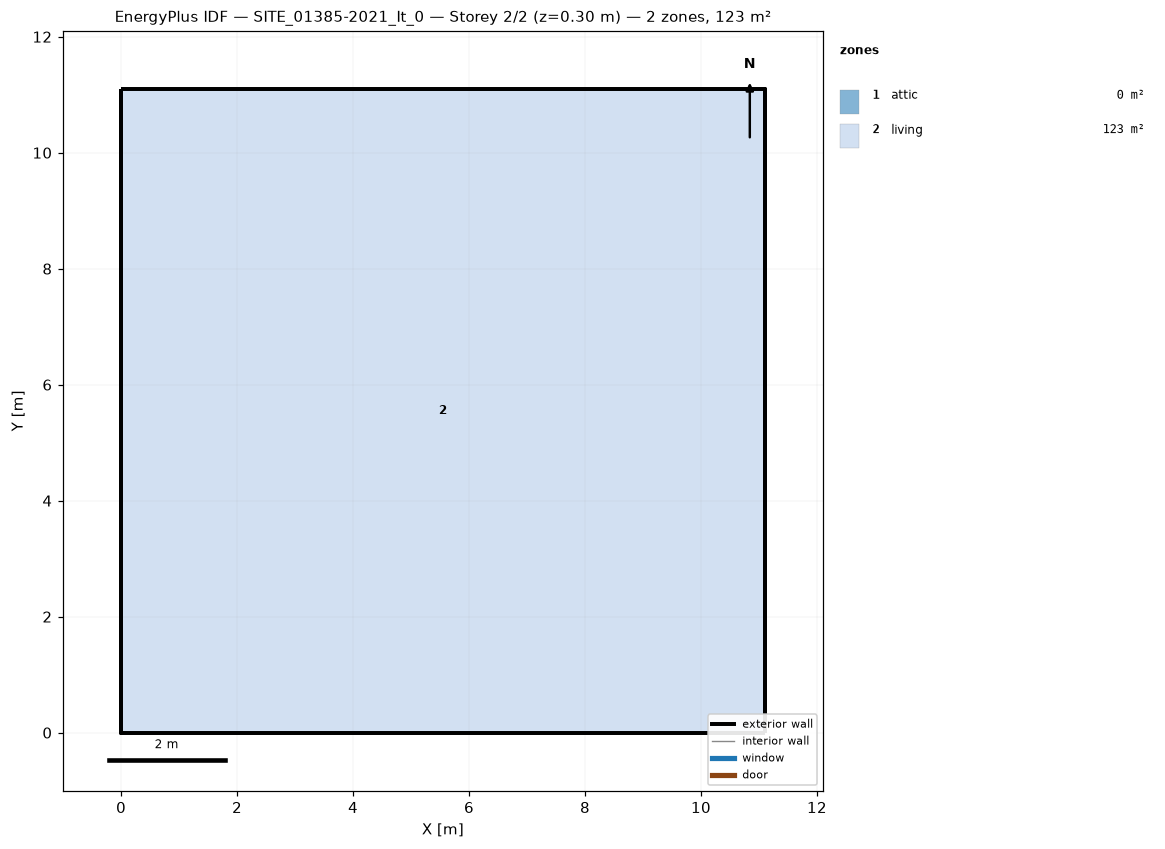
=== STOREY PLAN SPEC (per zone: floor XY polygon, exterior-wall plan segments, windows/doors) ===
zone 1: attic  (0.0 m²)
  exterior wall: (11.10, 0.00) – (11.10, 11.10) – (11.10, 5.55)  [16.6 m]
  exterior wall: (0.00, 11.10) – (0.00, 0.00) – (0.00, 5.55)  [16.6 m]
zone 2: living  (123.2 m²)
  floor: (0.00, 0.00) (0.00, 11.10) (11.10, 11.10) (11.10, 0.00)
  exterior wall: (0.00, 0.00) – (11.10, 0.00)  [11.1 m]
  exterior wall: (11.10, 0.00) – (11.10, 11.10)  [11.1 m]
  exterior wall: (11.10, 11.10) – (0.00, 11.10)  [11.1 m]
  exterior wall: (0.00, 11.10) – (0.00, 0.00)  [11.1 m]

=== DERIVED (storey summary) ===
Building: SITE_01385-2021_It_0
Storey: 2 of 2  (floor level z = 0.30 m)
Storey gross floor area: 123.2 m²
Zones on this storey: 2
  - attic: floor 0.0 m²; exterior wall 33.3 m (20.5 m²); WWR 0.0%
  - living: floor 123.2 m²; exterior wall 44.4 m (117.8 m²); WWR 0.0%
Zone adjacency: (none detected)